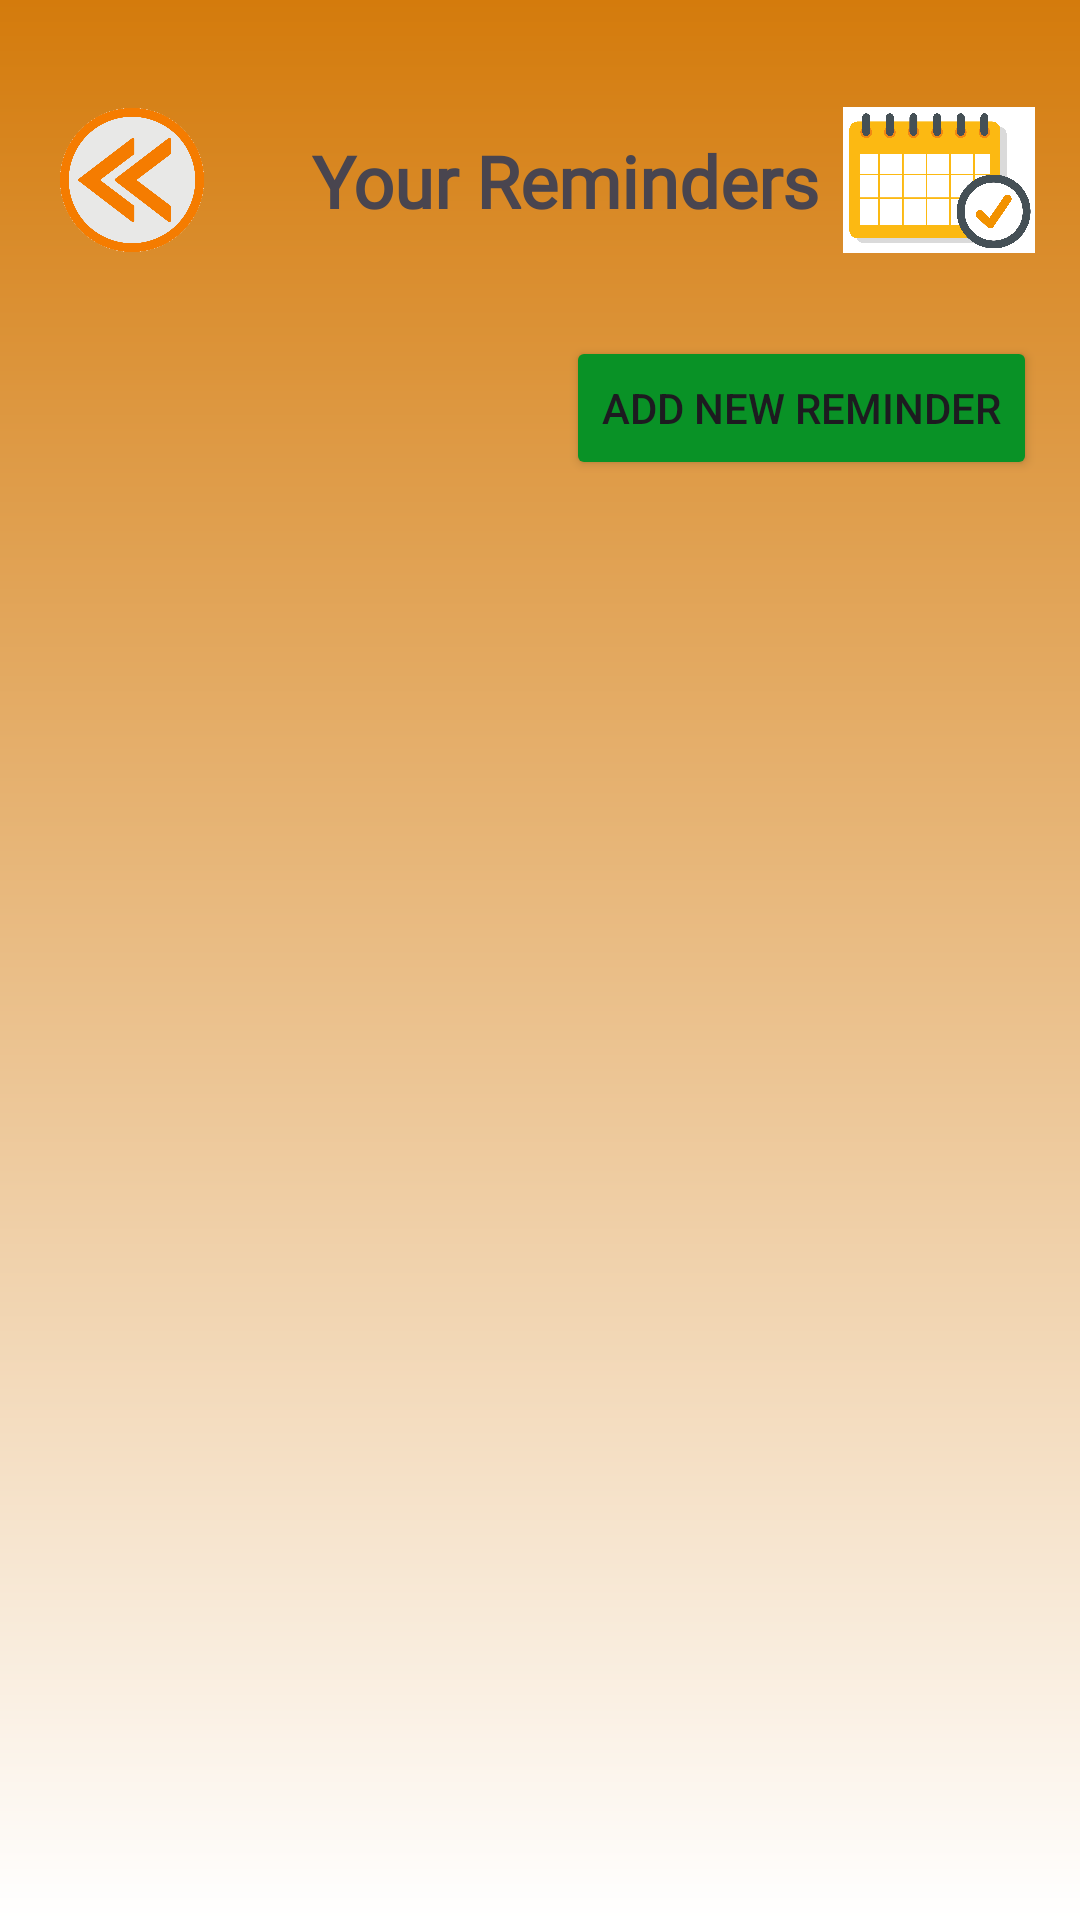

Layout XML and referenced resources for this Android screen:
<!-- AndroidManifest.xml: application theme Theme.ReminderNote -->
<!-- res/layout/activity_reminders.xml -->
<?xml version="1.0" encoding="utf-8"?>
<androidx.constraintlayout.widget.ConstraintLayout xmlns:android="http://schemas.android.com/apk/res/android"
    xmlns:app="http://schemas.android.com/apk/res-auto"
    xmlns:tools="http://schemas.android.com/tools"
    android:layout_width="match_parent"
    android:layout_height="match_parent"
    android:background="@drawable/page_background_gradient"
    tools:context=".activities.RemindersActivity">

    <TextView
        android:id="@+id/textView15"
        android:layout_width="wrap_content"
        android:layout_height="wrap_content"
        android:layout_marginStart="28dp"
        android:layout_marginTop="44dp"
        android:fontFamily="@font/allerta_stencil"
        android:text="Your Reminders"
        android:textSize="24sp"
        android:textStyle="bold"
        app:layout_constraintStart_toEndOf="@+id/back_reminders"
        app:layout_constraintTop_toTopOf="parent" />

    <ImageView
        android:id="@+id/imageView3"
        android:layout_width="64dp"
        android:layout_height="64dp"
        android:layout_marginTop="28dp"
        android:layout_marginEnd="12dp"
        app:layout_constraintEnd_toEndOf="parent"
        app:layout_constraintHorizontal_bias="0.724"
        app:layout_constraintStart_toEndOf="@+id/textView15"
        app:layout_constraintTop_toTopOf="parent"
        app:srcCompat="@drawable/reminder" />

    <Button
        android:id="@+id/addReminder_reminders"
        android:layout_width="wrap_content"
        android:layout_height="wrap_content"
        android:layout_marginTop="20dp"
        android:backgroundTint="#099226"
        android:text="ADD NEW REMINDER"
        app:layout_constraintEnd_toEndOf="parent"
        app:layout_constraintHorizontal_bias="0.929"
        app:layout_constraintStart_toStartOf="parent"
        app:layout_constraintTop_toBottomOf="@+id/imageView3" />

    <androidx.recyclerview.widget.RecyclerView
        android:id="@+id/recyclerView_reminders"
        android:layout_width="match_parent"
        android:layout_height="538dp"
        android:padding="8dp"
        app:layout_constraintBottom_toBottomOf="parent"
        app:layout_constraintEnd_toEndOf="parent"
        app:layout_constraintStart_toStartOf="parent"
        app:layout_constraintTop_toBottomOf="@+id/addReminder_reminders"
        app:layout_constraintVertical_bias="1.0" />

    <TextView
        android:id="@+id/msg_reminders"
        android:layout_width="wrap_content"
        android:layout_height="wrap_content"
        android:layout_marginTop="80dp"
        android:layout_marginBottom="3dp"
        android:fontFamily="@font/amaranth"
        android:gravity="center"
        android:textSize="16sp"
        android:textStyle="bold"
        app:layout_constraintBottom_toTopOf="@+id/recyclerView_reminders"
        app:layout_constraintEnd_toEndOf="parent"
        app:layout_constraintStart_toStartOf="parent"
        app:layout_constraintTop_toBottomOf="@+id/back_reminders" />

    <ImageView
        android:id="@+id/back_reminders"
        android:layout_width="64dp"
        android:layout_height="64dp"
        android:layout_marginStart="12dp"
        android:layout_marginTop="28dp"
        app:layout_constraintStart_toStartOf="parent"
        app:layout_constraintTop_toTopOf="parent"
        app:srcCompat="@drawable/back_logo" />
</androidx.constraintlayout.widget.ConstraintLayout>
<!-- resources referenced by this layout -->
<resources>
  <!-- drawable back_logo: png bitmap (drawable, 81565 bytes) -->
  <!-- drawable page_background_gradient (drawable) -->
  <?xml version="1.0" encoding="utf-8"?>
  <shape xmlns:android="http://schemas.android.com/apk/res/android"
      android:shape="rectangle">
      <gradient
          android:startColor="#FFFF"
          android:endColor="#D47B0C"
          android:angle="90" />
  </shape>
  <!-- drawable reminder: png bitmap (drawable, 421331 bytes) -->
  <style name="Theme.ReminderNote" parent="Base.Theme.ReminderNote.Light" />
  <style name="Base.Theme.ReminderNote.Light" parent="Theme.Material3.Light.NoActionBar">
          
           <item name="colorPrimaryDark">@color/orange</item>
      </style>
  <color name="orange">#EA9721</color>
</resources>
